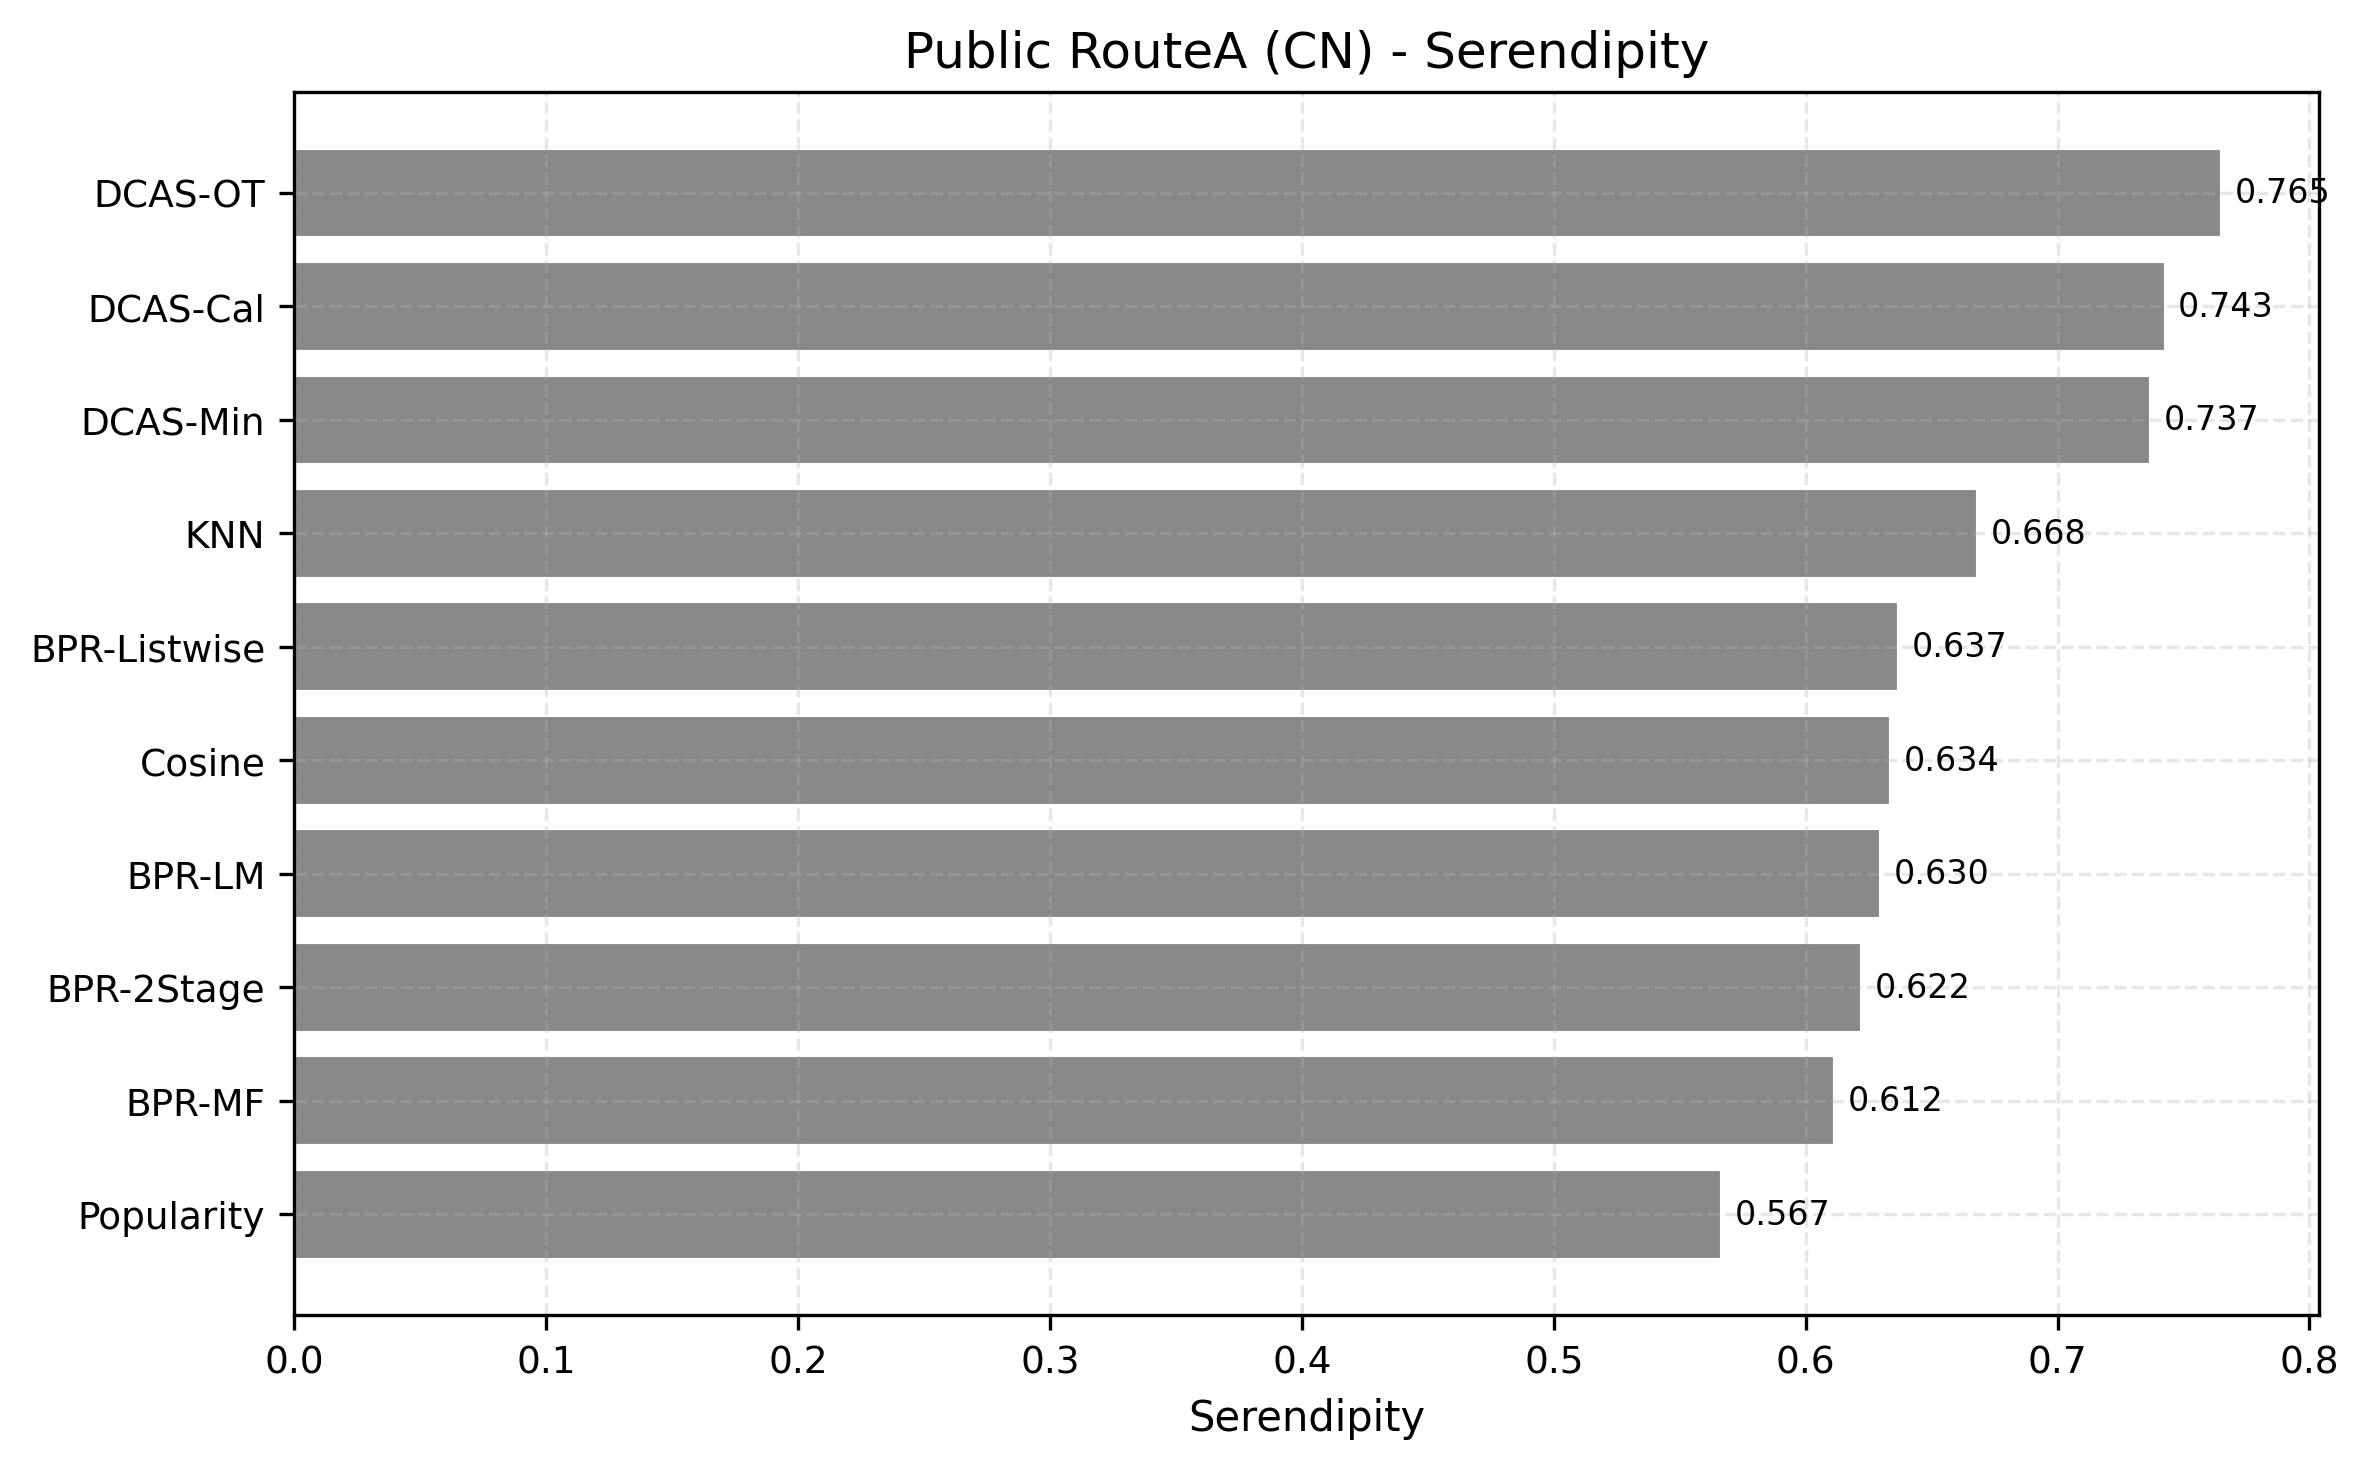

Data behind this chart, as committed beside it:
method, serendipity_mean, cultural_calibration_kl_mean, minority_exposure_at_k_mean
Popularity, 0.5668, 0.9961, 0.0
Cosine, 0.6339, 1.088, 0.2505
KNN, 0.6684, 1.144, 0.2342
BPR-MF, 0.6116, 1.01, 0.1364
BPR-2Stage, 0.6223, 1.071, 0.2094
BPR-Listwise, 0.6371, 1.065, 0.2186
BPR-LM, 0.63, 1.002, 0.2547
DCAS-OT, 0.7653, 1.238, 0.2661
DCAS-Cal, 0.7429, 1.05, 0.3741
DCAS-Min, 0.7372, 1.102, 0.4634
